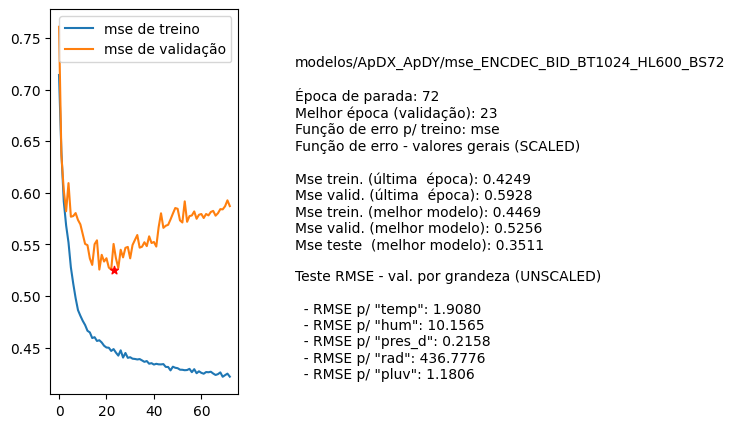

Data behind this chart, as committed beside it:
nome, parada, melhorEpoch, erro_treino_parada, erro_valid_parada, erro_treino_melhor, erro_valid_melhor, erro_teste_melhor, rmse_unscaled_por_grandeza
modelos/ApDX_ApDY/mse_ENCDEC_BID_BT1024_…, 72, 23, 0.4249, 0.5928, 0.4469, 0.5256, 0.3511, ['1.9080', '10.1565', '0.2158', '436.777…
